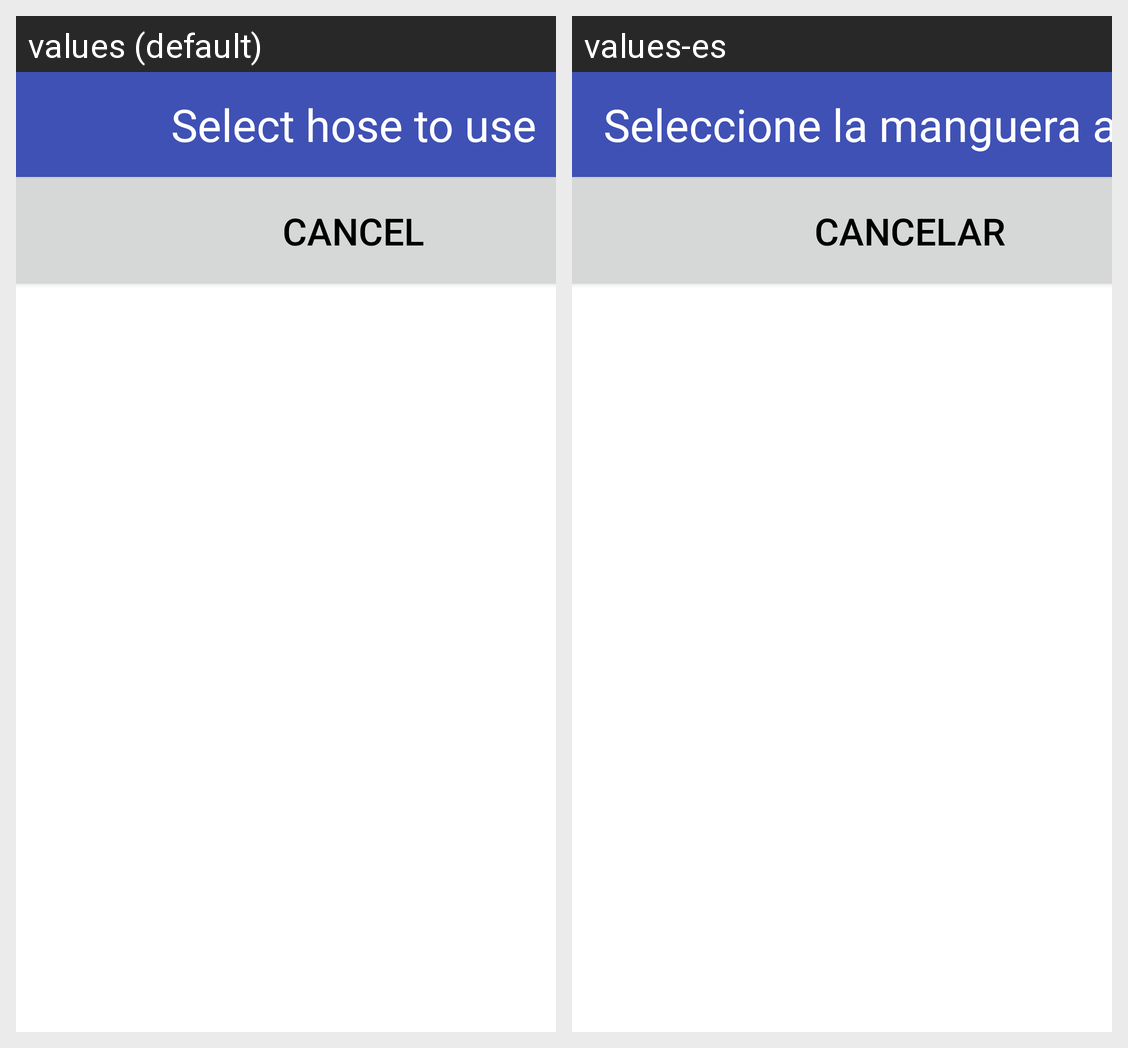

For this localized Android screen grid, give each drawn string resource with its value in every locale shown.
Android screen res/layout/dialog_bt_link_list.xml rendered under 2 locales, left to right: values (default), values-es. Device: Nexus 5 (rendered at 1080×1920; each locale shown at half size, 540×960, under a caption strip naming it); theme AppTheme.
Strings drawn on this screen, with the default value and each locale's value (text and hints the layout hard-codes, and strings that could not be matched under every locale, appear in the picture but are not listed):

selectHoseToUse
  values: Select hose to use
  values-es: Seleccione la manguera a usar

cancel
  values: Cancel
  values-es: Cancelar
